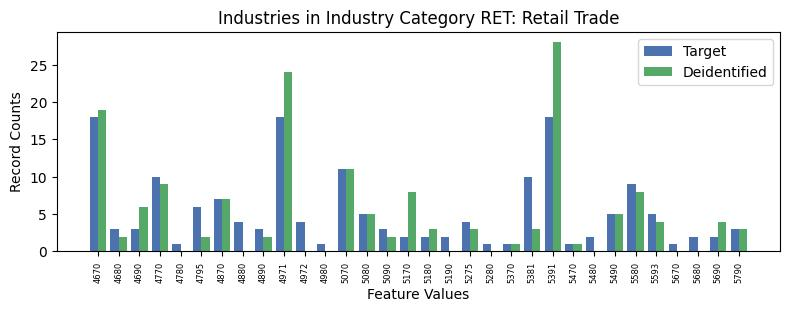

Data behind this chart, as committed beside it:
, INDP, count_target, count_deidentified
10, 4670, 18, 19.0
22, 4680, 3, 2.0
31, 4690, 3, 6.0
19, 4770, 10, 9.0
17, 4780, 1, 0.0
15, 4795, 6, 2.0
2, 4870, 7, 7.0
20, 4880, 4, 0.0
4, 4890, 3, 2.0
0, 4971, 18, 24.0
16, 4972, 4, 0.0
18, 4980, 1, 0.0
8, 5070, 11, 11.0
13, 5080, 5, 5.0
7, 5090, 3, 2.0
14, 5170, 2, 8.0
28, 5180, 2, 3.0
11, 5190, 2, 0.0
5, 5275, 4, 3.0
1, 5280, 1, 0.0
26, 5370, 1, 1.0
9, 5381, 10, 3.0
12, 5391, 18, 28.0
24, 5470, 1, 1.0
21, 5480, 2, 0.0
3, 5490, 5, 5.0
6, 5580, 9, 8.0
23, 5593, 5, 4.0
27, 5670, 1, 0.0
29, 5680, 2, 0.0
30, 5690, 2, 4.0
25, 5790, 3, 3.0
